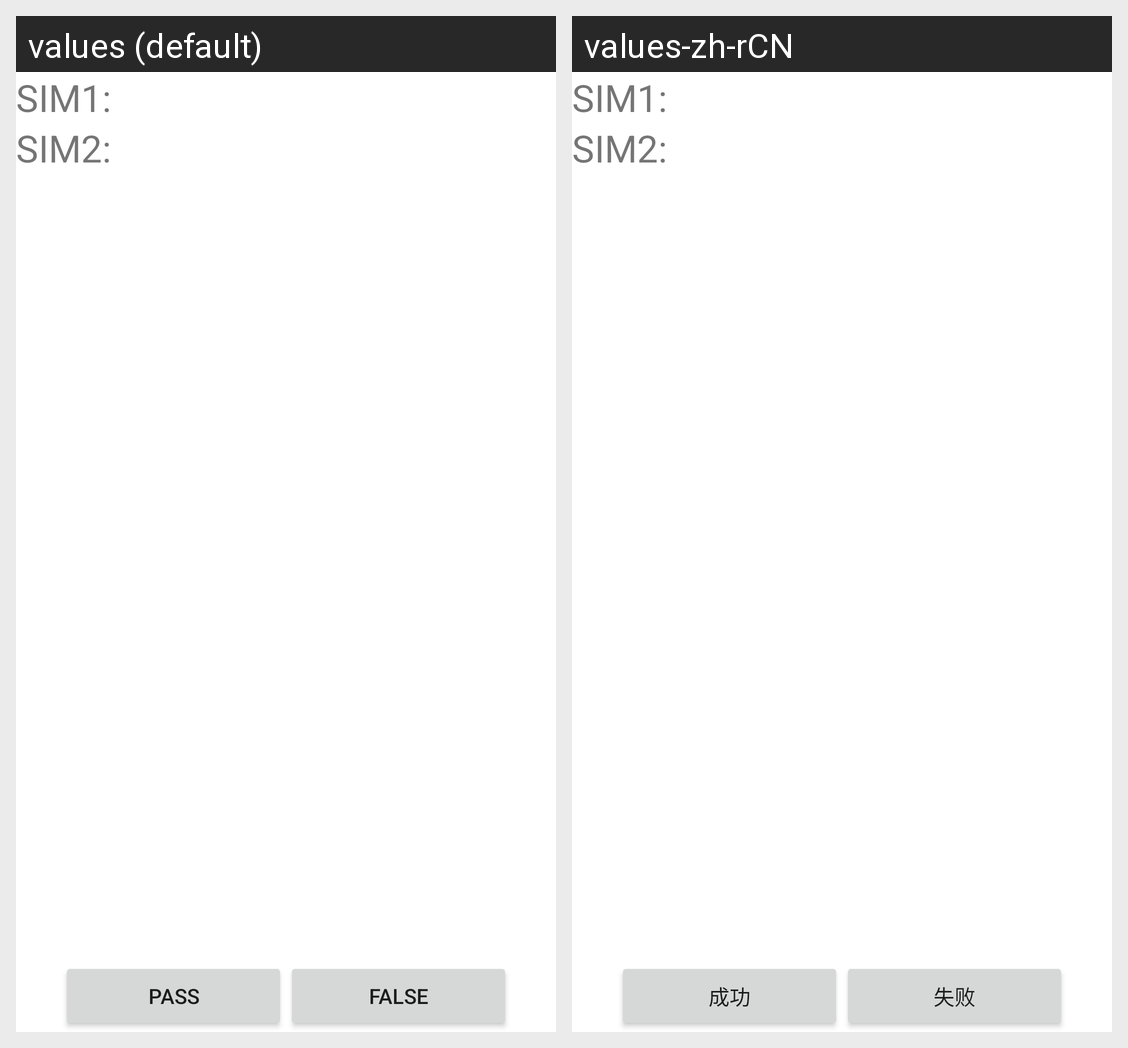

This grid shows one Android layout under two languages. Give, for every string resource on the screen, its name, the default text and each shown locale's text.
Android screen res/layout/layout_simtest.xml rendered under 2 locales, left to right: values (default), values-zh-rCN. Device: Nexus 5 (rendered at 1080×1920; each locale shown at half size, 540×960, under a caption strip naming it); theme Theme.MaterialComponents.DayNight.NoActionBar.
Strings drawn on this screen, with the default value and each locale's value (text and hints the layout hard-codes, and strings that could not be matched under every locale, appear in the picture but are not listed):

pass
  values: pass
  values-zh-rCN: 成功

falsed
  values: false
  values-zh-rCN: 失败
